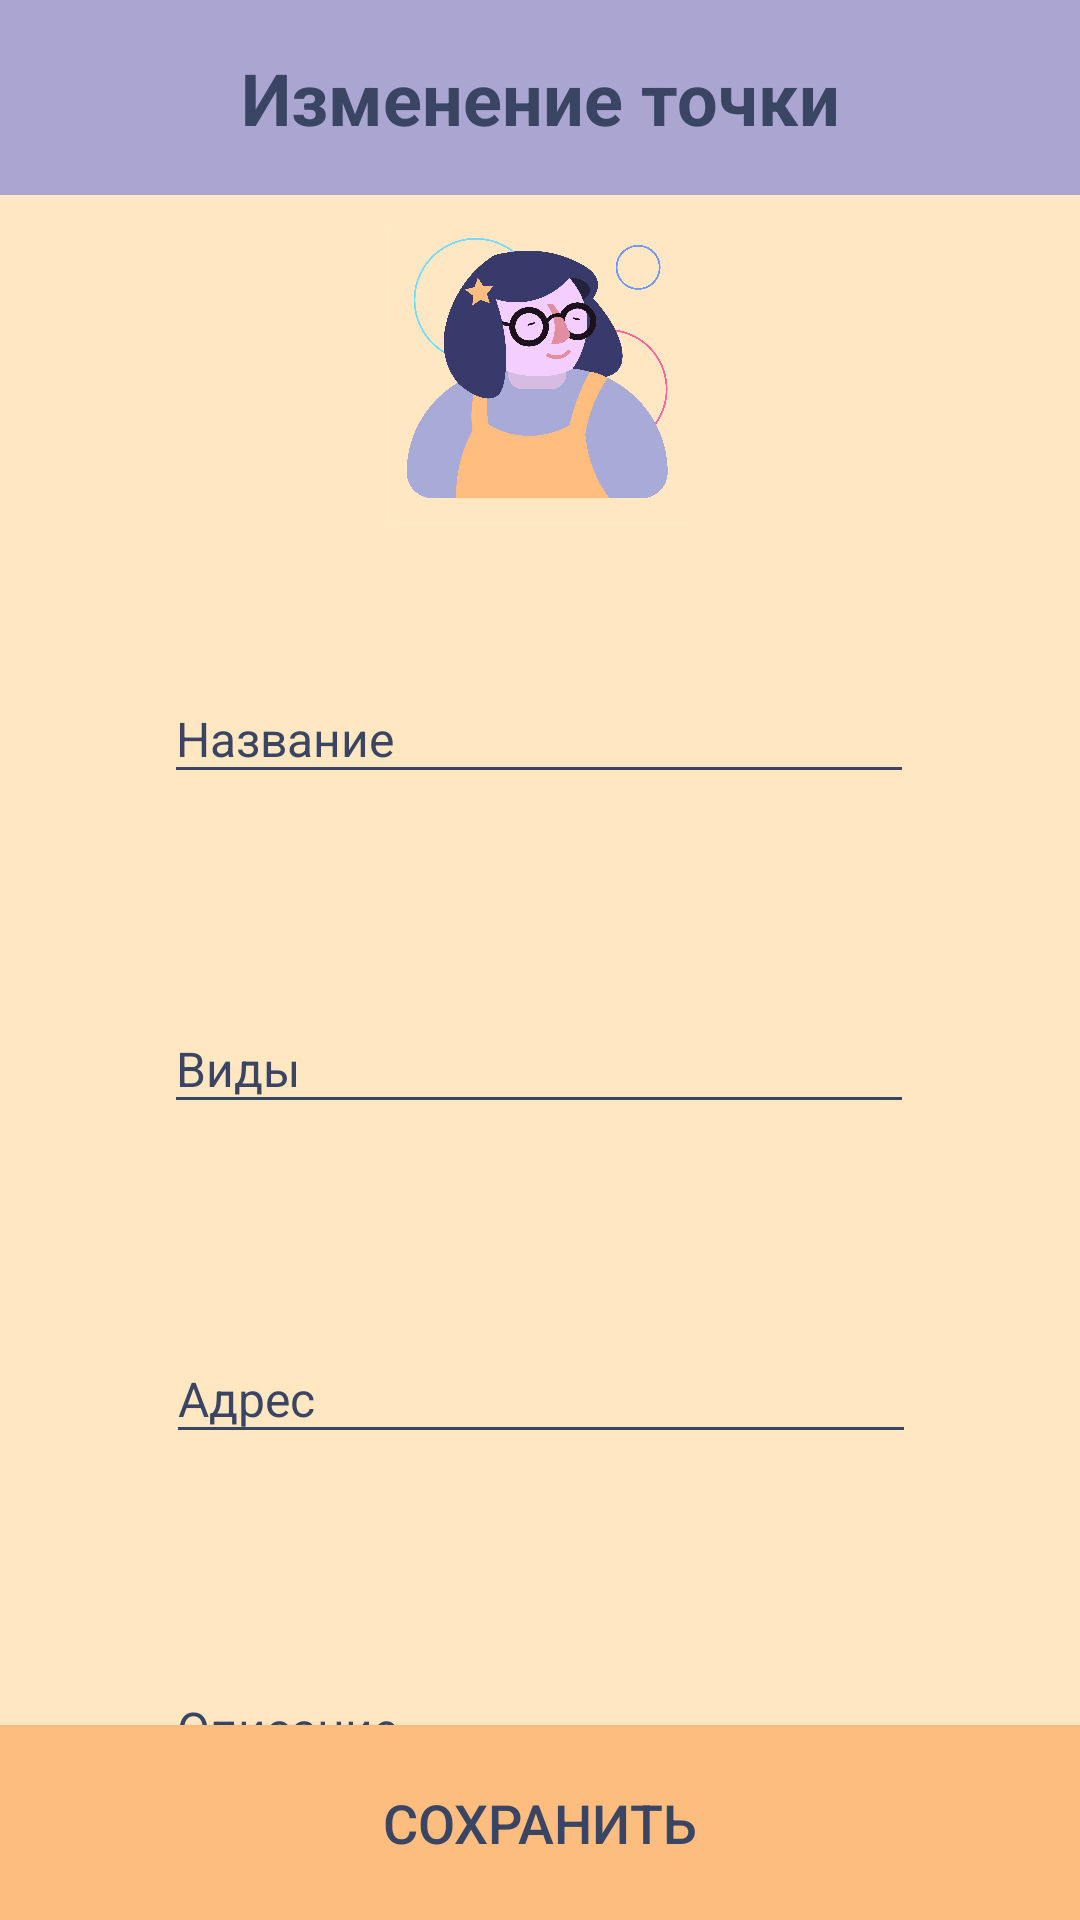

Write the Android layout XML for this screen, with the resource values it uses.
<!-- AndroidManifest.xml: application theme Theme.Design.NoActionBar -->
<!-- res/layout/repoint.xml -->
<?xml version="1.0" encoding="utf-8"?>
<androidx.constraintlayout.widget.ConstraintLayout xmlns:android="http://schemas.android.com/apk/res/android"
    xmlns:app="http://schemas.android.com/apk/res-auto"
    xmlns:tools="http://schemas.android.com/tools"
    android:layout_width="match_parent"
    android:layout_height="match_parent"
    android:background="@color/BG">

    <com.google.android.material.textfield.TextInputLayout

        android:id="@+id/textInputLayout11"
        android:layout_width="250dp"
        android:layout_height="70dp"

        android:layout_gravity="center"
        android:layout_marginStart="1dp"
        android:layout_marginTop="40dp"
        android:layout_marginEnd="1dp"
        android:textColorHint="@color/textC"
        app:boxStrokeColor="@color/textC"


        app:counterOverflowTextColor="@color/textC"
        app:counterTextColor="@color/textC"
        app:endIconTint="@color/textC"
        app:errorTextAppearance="@style/MyErrorText"
        app:errorTextColor="@color/textC"
        app:helperTextTextColor="@color/textC"
        app:hintTextColor="@color/textC"
        app:layout_constraintEnd_toEndOf="parent"
        app:layout_constraintHorizontal_bias="0.496"
        app:layout_constraintStart_toStartOf="parent"
        app:layout_constraintTop_toBottomOf="@+id/imageView"
        app:placeholderTextColor="@color/textC"
        app:prefixTextColor="@color/textC"
        app:suffixTextColor="@color/textC">

        <com.google.android.material.textfield.TextInputEditText

            android:id="@+id/Name"
            android:layout_width="match_parent"
            android:layout_height="wrap_content"
            android:backgroundTint="@color/textC"
            android:hint="Название"
            android:textColor="@color/textC"
            android:textColorHighlight="@color/textC"
            android:textColorHint="@color/textC"
            android:textColorLink="@color/textC"
            android:textSize="16sp"
            android:theme="@style/MyEditText"
            app:boxStrokeColor="@color/textC"
            app:hintTextColor="@color/textC" />
    </com.google.android.material.textfield.TextInputLayout>

    <LinearLayout
        android:id="@+id/linearLayout3"
        android:layout_width="match_parent"
        android:layout_height="65dp"
        android:background="@color/Head"
        android:orientation="vertical"
        app:layout_constraintEnd_toEndOf="parent"
        app:layout_constraintStart_toStartOf="parent"
        app:layout_constraintTop_toTopOf="parent">

        <TextView
            android:id="@+id/textView3"
            android:layout_width="match_parent"
            android:layout_height="match_parent"
            android:autoText="true"
            android:gravity="center"
            android:shadowColor="@color/textC"
            android:text="@string/page6"
            android:textColor="@color/textC"
            android:textSize="24sp"
            android:textStyle="bold" />
    </LinearLayout>

    <com.google.android.material.textfield.TextInputLayout

        android:id="@+id/textInputLayout12"
        android:layout_width="250dp"
        android:layout_height="70dp"

        android:layout_gravity="center"
        android:layout_marginStart="1dp"
        android:layout_marginTop="40dp"
        android:layout_marginEnd="1dp"
        android:textColorHint="@color/textC"
        app:boxStrokeColor="@color/textC"


        app:counterOverflowTextColor="@color/textC"
        app:counterTextColor="@color/textC"
        app:endIconTint="@color/textC"
        app:errorTextAppearance="@style/MyErrorText"
        app:errorTextColor="@color/textC"
        app:helperTextTextColor="@color/textC"
        app:hintTextColor="@color/textC"
        app:layout_constraintEnd_toEndOf="parent"
        app:layout_constraintHorizontal_bias="0.496"
        app:layout_constraintStart_toStartOf="parent"
        app:layout_constraintTop_toBottomOf="@+id/textInputLayout11"
        app:placeholderTextColor="@color/textC"
        app:prefixTextColor="@color/textC"
        app:suffixTextColor="@color/textC">

        <com.google.android.material.textfield.TextInputEditText

            android:id="@+id/Rank"
            android:layout_width="match_parent"
            android:layout_height="wrap_content"
            android:backgroundTint="@color/textC"
            android:cursorVisible="false"
            android:focusable="false"
            android:hint="Виды"
            android:longClickable="false"
            android:textColor="@color/textC"
            android:textColorHighlight="@color/textC"
            android:textColorHint="@color/textC"
            android:textColorLink="@color/textC"
            android:textSize="16sp"
            android:theme="@style/MyEditText"
            app:boxStrokeColor="@color/textC"
            app:hintTextColor="@color/textC" />
    </com.google.android.material.textfield.TextInputLayout>

    <com.google.android.material.textfield.TextInputLayout

        android:id="@+id/textInputLayout13"
        android:layout_width="250dp"
        android:layout_height="70dp"

        android:layout_gravity="center"
        android:layout_marginStart="1dp"
        android:layout_marginTop="40dp"
        android:layout_marginEnd="1dp"
        android:textColorHint="@color/textC"
        app:boxStrokeColor="@color/textC"


        app:counterOverflowTextColor="@color/textC"
        app:counterTextColor="@color/textC"
        app:endIconTint="@color/textC"
        app:errorTextAppearance="@style/MyErrorText"
        app:errorTextColor="@color/textC"
        app:helperTextTextColor="@color/textC"
        app:hintTextColor="@color/textC"
        app:layout_constraintEnd_toEndOf="parent"
        app:layout_constraintHorizontal_bias="0.503"
        app:layout_constraintStart_toStartOf="parent"
        app:layout_constraintTop_toBottomOf="@+id/textInputLayout12"
        app:placeholderTextColor="@color/textC"
        app:prefixTextColor="@color/textC"
        app:suffixTextColor="@color/textC">

        <com.google.android.material.textfield.TextInputEditText

            android:id="@+id/Adres"
            android:layout_width="match_parent"
            android:layout_height="wrap_content"
            android:backgroundTint="@color/textC"
            android:hint="Адрес"
            android:textColor="@color/textC"
            android:textColorHighlight="@color/textC"
            android:textColorHint="@color/textC"
            android:textColorLink="@color/textC"
            android:textSize="16sp"
            android:theme="@style/MyEditText"
            app:boxStrokeColor="@color/textC"
            app:hintTextColor="@color/textC" />
    </com.google.android.material.textfield.TextInputLayout>

    <ImageView
        android:id="@+id/imageView"
        android:layout_width="100dp"
        android:layout_height="100dp"
        android:layout_marginTop="10dp"
        android:onClick="imgRePlass"
        android:src="@drawable/avatar"
        app:layout_constraintEnd_toEndOf="parent"
        app:layout_constraintHorizontal_bias="0.498"
        app:layout_constraintStart_toStartOf="parent"
        app:layout_constraintTop_toBottomOf="@+id/linearLayout3" />

    <com.google.android.material.textfield.TextInputLayout

        android:layout_width="250dp"
        android:layout_height="70dp"
        android:layout_gravity="center"

        android:layout_marginStart="1dp"
        android:layout_marginTop="40dp"
        android:layout_marginEnd="1dp"
        android:textColorHint="@color/textC"
        app:boxStrokeColor="@color/textC"

        app:counterOverflowTextColor="@color/textC"

        app:counterTextColor="@color/textC"
        app:endIconTint="@color/textC"
        app:errorTextAppearance="@style/MyErrorText"
        app:errorTextColor="@color/textC"
        app:helperTextTextColor="@color/textC"
        app:hintTextColor="@color/textC"
        app:layout_constraintEnd_toEndOf="parent"
        app:layout_constraintStart_toStartOf="parent"
        app:layout_constraintTop_toBottomOf="@+id/textInputLayout13"
        app:placeholderTextColor="@color/textC"
        app:prefixTextColor="@color/textC"
        app:suffixTextColor="@color/textC">

        <com.google.android.material.textfield.TextInputEditText

            android:id="@+id/Opis"
            android:layout_width="match_parent"
            android:layout_height="wrap_content"
            android:backgroundTint="@color/textC"
            android:hint="Описание"
            android:textColor="@color/textC"
            android:textColorHighlight="@color/textC"
            android:textColorHint="@color/textC"
            android:textColorLink="@color/textC"
            android:textSize="16sp"
            android:theme="@style/MyEditText"
            app:boxStrokeColor="@color/textC"
            app:hintTextColor="@color/textC" />
    </com.google.android.material.textfield.TextInputLayout>

    <Button
        android:id="@+id/button2"
        android:layout_width="match_parent"
        android:layout_height="65dp"
        android:layout_gravity="center"
        android:background="@color/Head1"
        android:onClick="savePoint"
        android:text="Сохранить"
        android:textColor="@color/textC"
        android:textSize="18sp"
        app:layout_constraintBottom_toBottomOf="parent"
        app:layout_constraintEnd_toEndOf="parent"
        app:layout_constraintStart_toStartOf="parent" />
</androidx.constraintlayout.widget.ConstraintLayout>
<!-- resources referenced by this layout -->
<resources>
  <color name="BG">#FFE7C2</color>
  <color name="Head">#AAA5D1</color>
  <color name="Head1">#FCBD7E</color>
  <color name="textC">#394563</color>
  <!-- drawable avatar: jpg bitmap (drawable, 130055 bytes) -->
  <string name="page6">Изменение точки</string>
  <style name="MyEditText" parent="Theme.AppCompat.Light">
          <item name="colorControlNormal">@color/textC</item>
          <item name="colorControlActivated">@color/textC</item>
      </style>
  <style name="MyErrorText" parent="TextAppearance.AppCompat.Small">
          <item name="android:textColor">@color/Red</item>
      </style>
  <color name="Red">#FFCD2424</color>
</resources>
